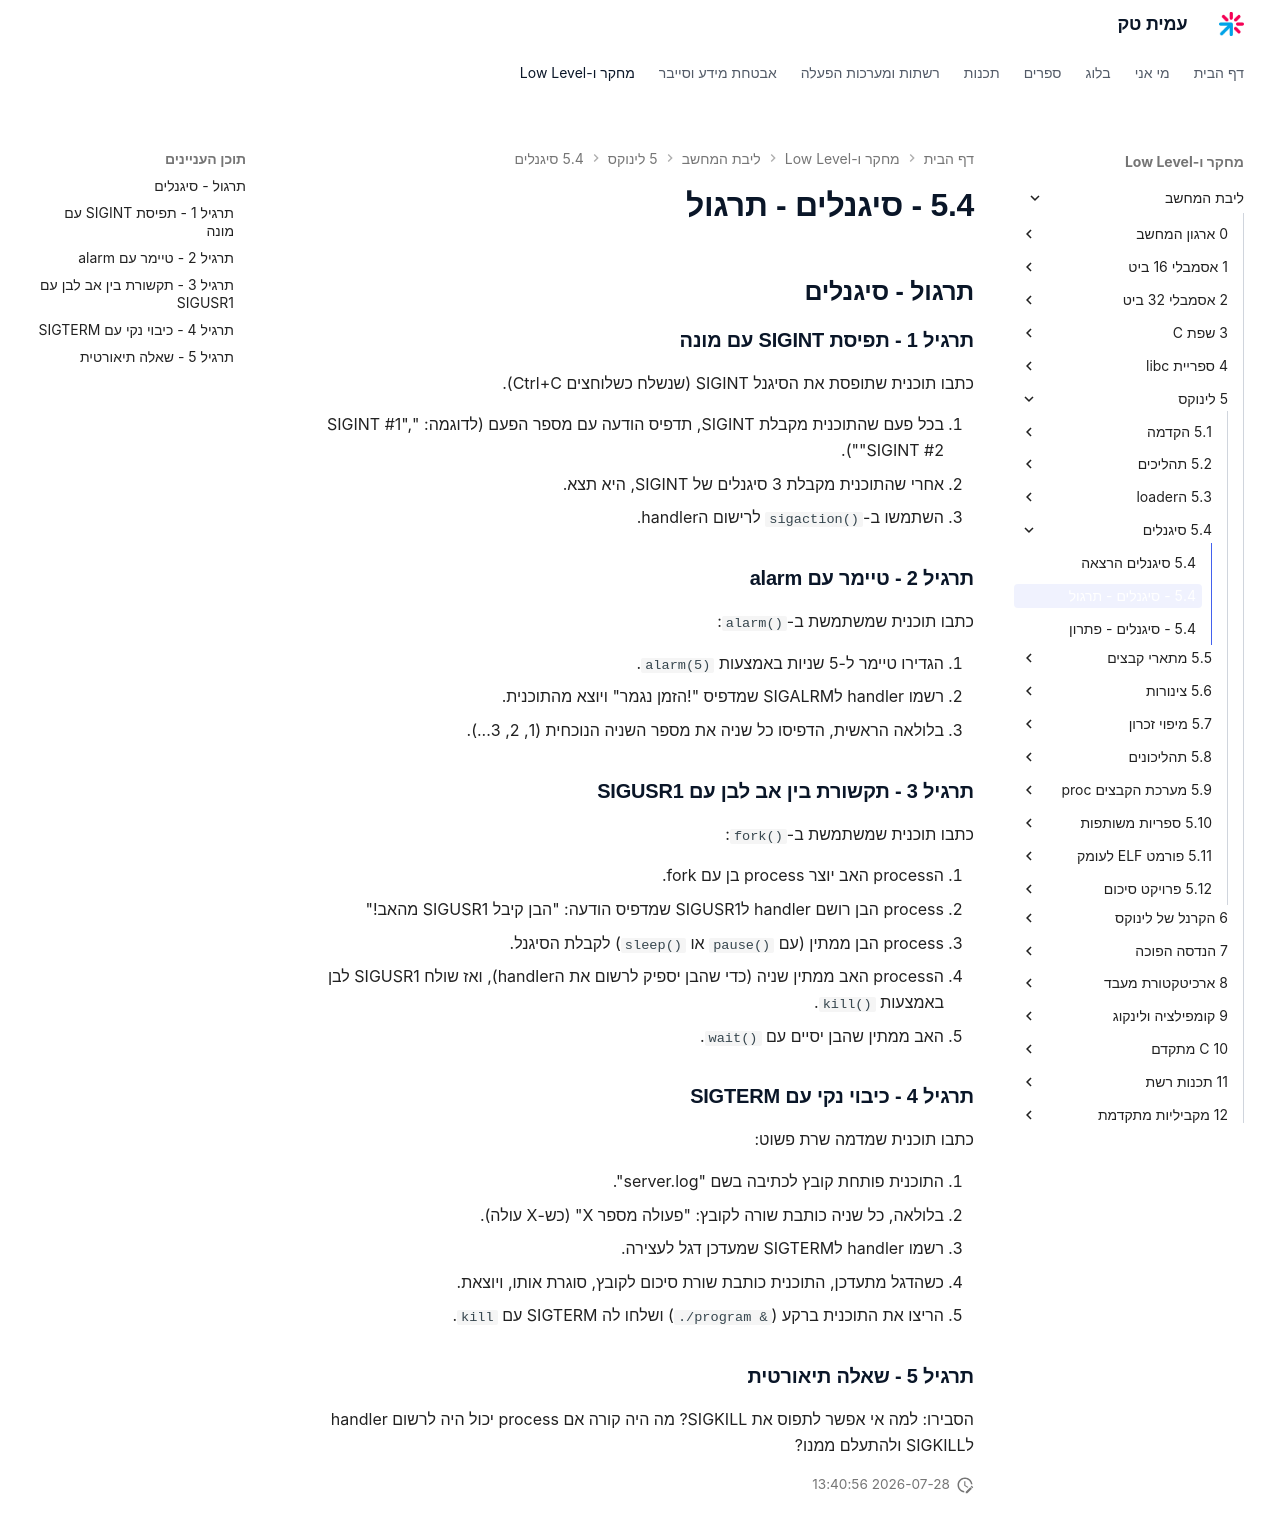

repository: AmitPinchasi/amittech · page: ליבת-המחשב/5 - לינוקס/5.4 - סיגנלים/5.4 - סיגנלים - תרגול/index.html · generator: mkdocs

## תרגול - סיגנלים

### תרגיל 1 - תפיסת SIGINT עם מונה

כתבו תוכנית שתופסת את הסיגנל SIGINT (שנשלח כשלוחצים Ctrl+C).

1. בכל פעם שהתוכנית מקבלת SIGINT, תדפיס הודעה עם מספר הפעם (לדוגמה: "SIGINT #1", "SIGINT #2").
2. אחרי שהתוכנית מקבלת 3 סיגנלים של SIGINT, היא תצא.
3. השתמשו ב-`sigaction()` לרישום הhandler.

### תרגיל 2 - טיימר עם alarm

כתבו תוכנית שמשתמשת ב-`alarm()`:

1. הגדירו טיימר ל-5 שניות באמצעות `alarm(5)`.
2. רשמו handler לSIGALRM שמדפיס "!הזמן נגמר" ויוצא מהתוכנית.
3. בלולאה הראשית, הדפיסו כל שניה את מספר השניה הנוכחית (1, 2, 3...).

### תרגיל 3 - תקשורת בין אב לבן עם SIGUSR1

כתבו תוכנית שמשתמשת ב-`fork()`:

1. הprocess האב יוצר process בן עם fork.
2. process הבן רושם handler לSIGUSR1 שמדפיס הודעה: "הבן קיבל SIGUSR1 מהאב!"
3. process הבן ממתין (עם `pause()` או `sleep()`) לקבלת הסיגנל.
4. הprocess האב ממתין שניה (כדי שהבן יספיק לרשום את הhandler), ואז שולח SIGUSR1 לבן באמצעות `kill()`.
5. האב ממתין שהבן יסיים עם `wait()`.

### תרגיל 4 - כיבוי נקי עם SIGTERM

כתבו תוכנית שמדמה שרת פשוט:

1. התוכנית פותחת קובץ לכתיבה בשם "server.log".
2. בלולאה, כל שניה כותבת שורה לקובץ: "פעולה מספר X" (כש-X עולה).
3. רשמו handler לSIGTERM שמעדכן דגל לעצירה.
4. כשהדגל מתעדכן, התוכנית כותבת שורת סיכום לקובץ, סוגרת אותו, ויוצאת.
5. הריצו את התוכנית ברקע (`./program &`) ושלחו לה SIGTERM עם `kill`.

### תרגיל 5 - שאלה תיאורטית

הסבירו: למה אי אפשר לתפוס את SIGKILL? מה היה קורה אם process יכול היה לרשום handler לSIGKILL ולהתעלם ממנו?
